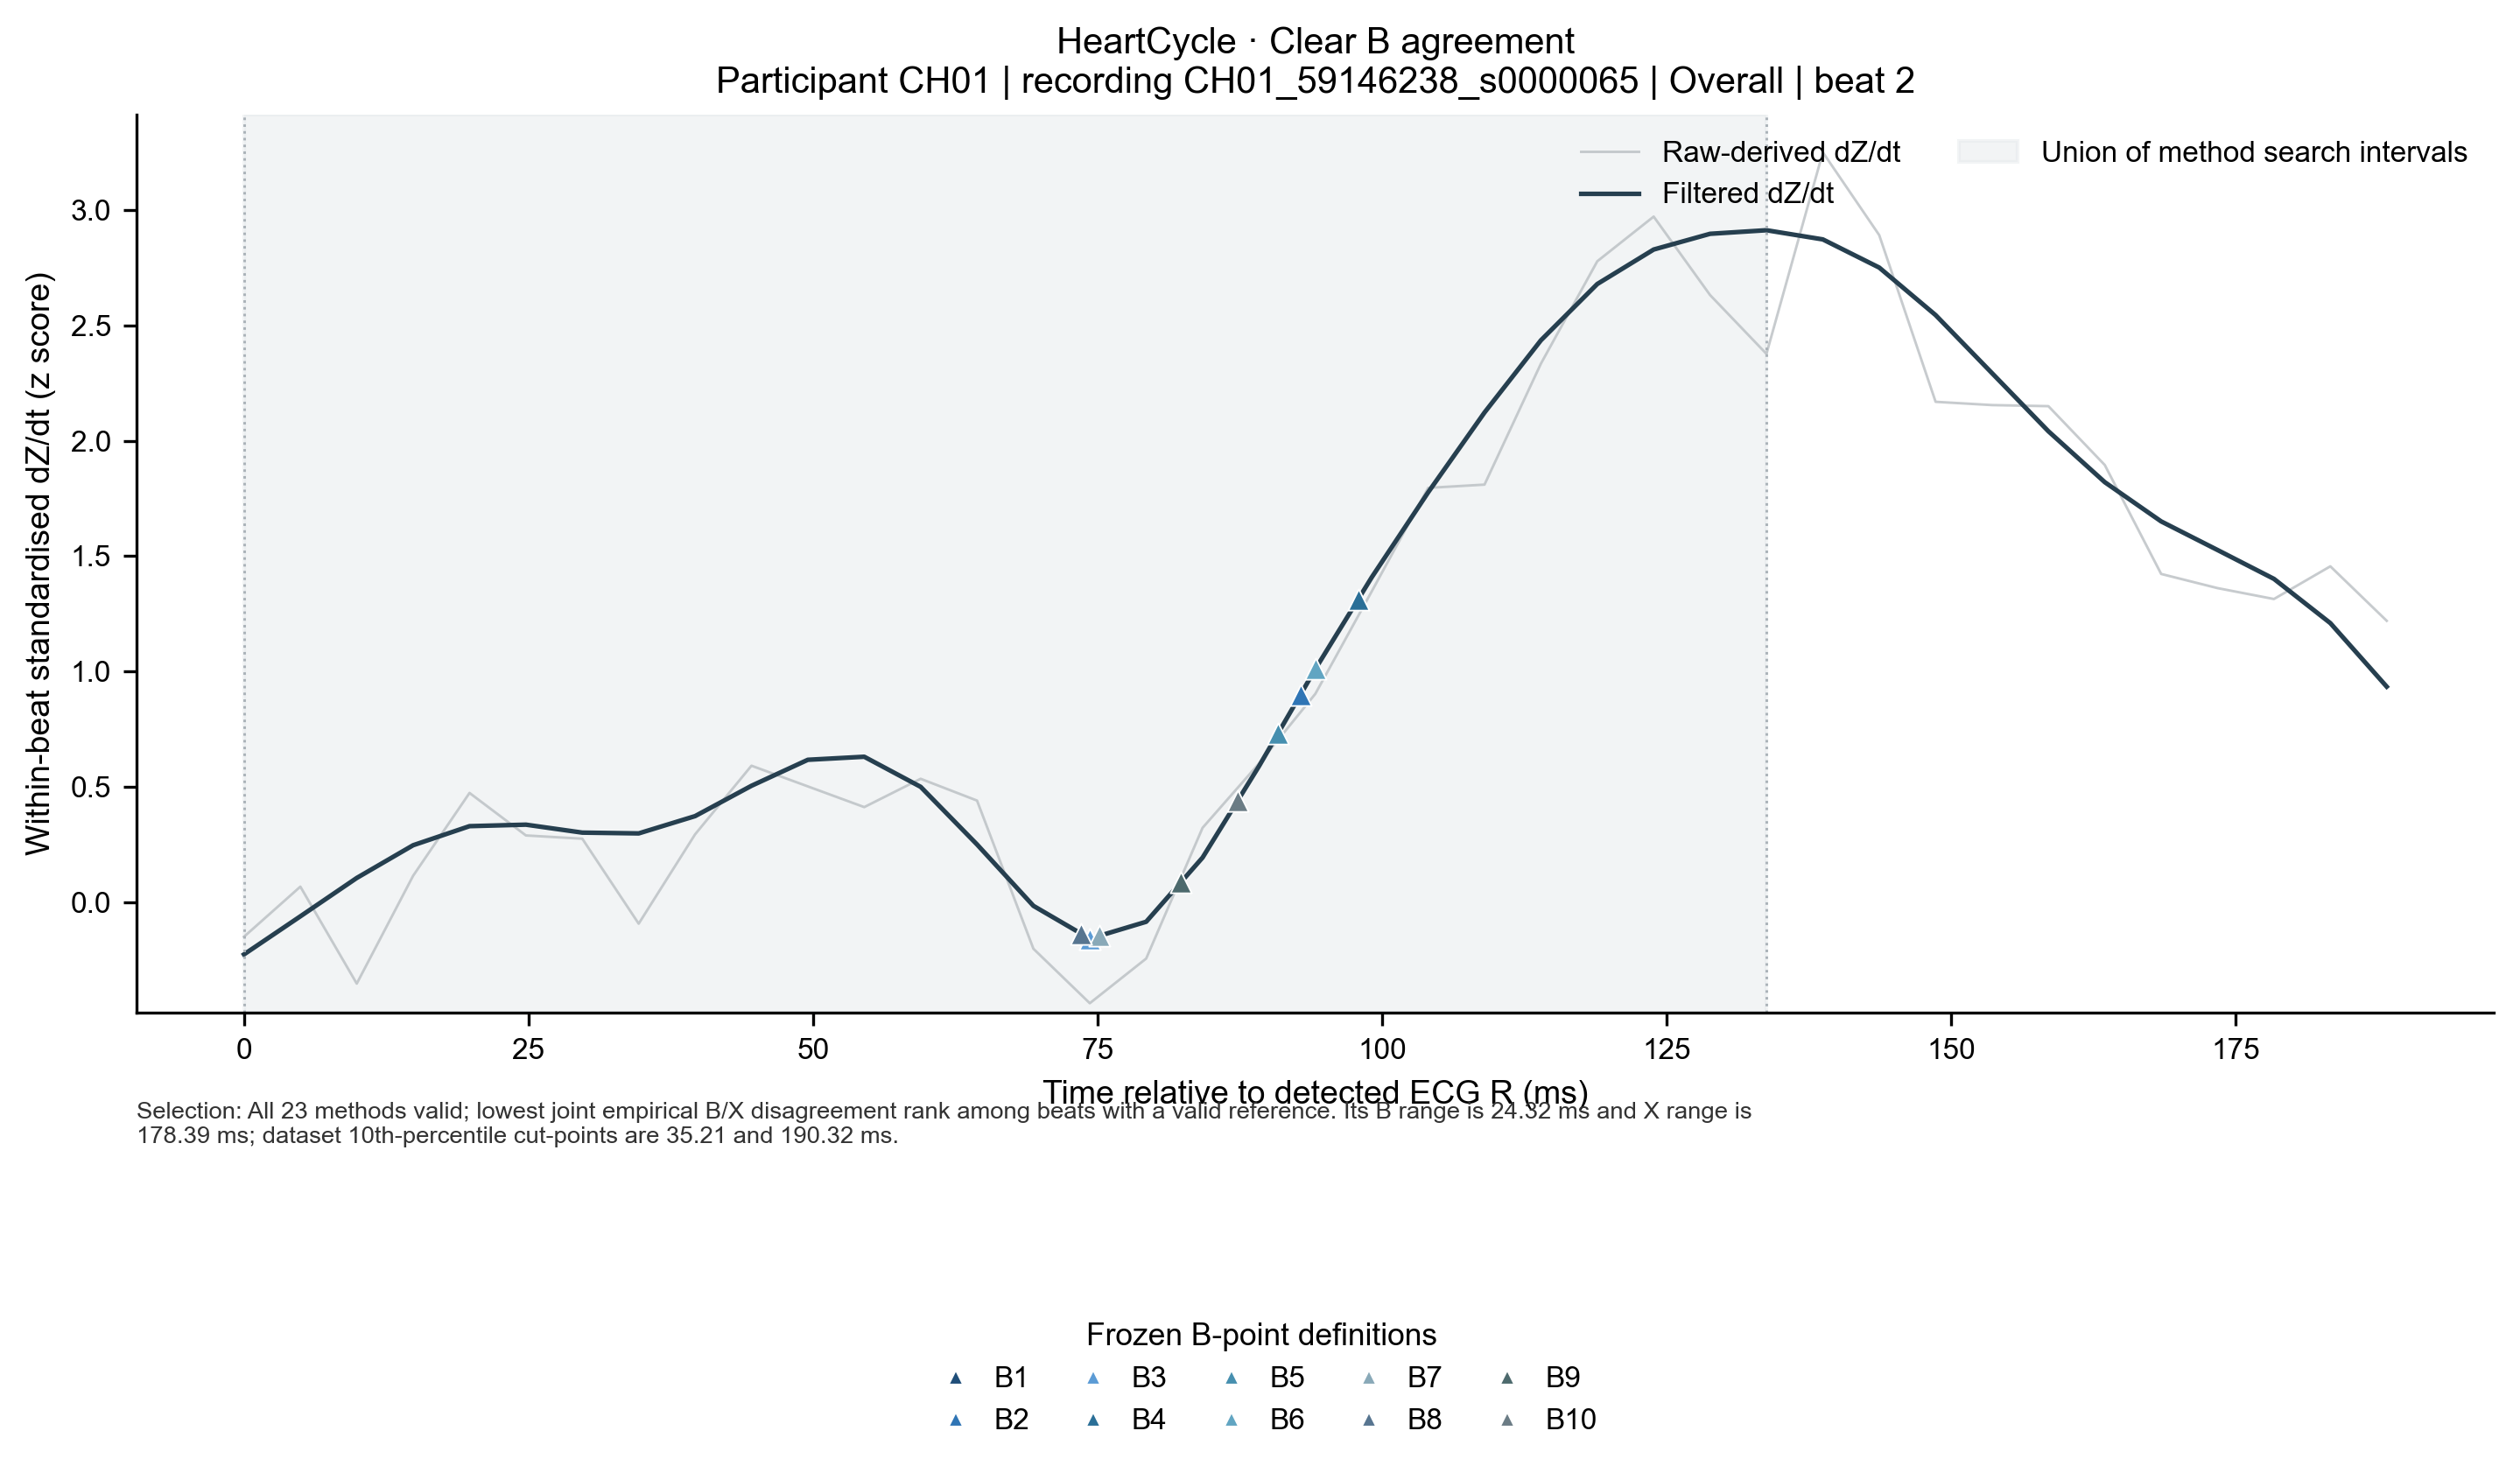

Data behind this chart, as committed beside it:
row_type, dataset, candidate_type, subject_id, recording_id, beat_id, condition, time_from_r_ms, raw_derived_dzdt_z, filtered_dzdt_z, dataset_id, algorithm_id, candidate_name, candidate_sample_index, candidate_timestamp_s, candidate_time_from_r_ms, time_unit, time_origin, analysis_status, detection_status, qc_status, failure_reason, attempted, valid
waveform, HeartCycle, B, heartcycle:CH01, CH01_59146238_s0000065, heartcycle_healthy|CH01_59146238_s000006…, overall, 0.0, -0.1504, -0.2269, , , , , , , , , , , , , , 
waveform, HeartCycle, B, heartcycle:CH01, CH01_59146238_s0000065, heartcycle_healthy|CH01_59146238_s000006…, overall, 4.955, 0.06683, -0.06183, , , , , , , , , , , , , , 
waveform, HeartCycle, B, heartcycle:CH01, CH01_59146238_s0000065, heartcycle_healthy|CH01_59146238_s000006…, overall, 9.911, -0.3535, 0.1045, , , , , , , , , , , , , , 
waveform, HeartCycle, B, heartcycle:CH01, CH01_59146238_s0000065, heartcycle_healthy|CH01_59146238_s000006…, overall, 14.87, 0.1141, 0.2463, , , , , , , , , , , , , , 
waveform, HeartCycle, B, heartcycle:CH01, CH01_59146238_s0000065, heartcycle_healthy|CH01_59146238_s000006…, overall, 19.82, 0.473, 0.329, , , , , , , , , , , , , , 
waveform, HeartCycle, B, heartcycle:CH01, CH01_59146238_s0000065, heartcycle_healthy|CH01_59146238_s000006…, overall, 24.78, 0.2888, 0.3355, , , , , , , , , , , , , , 
waveform, HeartCycle, B, heartcycle:CH01, CH01_59146238_s0000065, heartcycle_healthy|CH01_59146238_s000006…, overall, 29.73, 0.2746, 0.301, , , , , , , , , , , , , , 
waveform, HeartCycle, B, heartcycle:CH01, CH01_59146238_s0000065, heartcycle_healthy|CH01_59146238_s000006…, overall, 34.69, -0.09375, 0.2976, , , , , , , , , , , , , , 
waveform, HeartCycle, B, heartcycle:CH01, CH01_59146238_s0000065, heartcycle_healthy|CH01_59146238_s000006…, overall, 39.64, 0.2935, 0.3725, , , , , , , , , , , , , , 
waveform, HeartCycle, B, heartcycle:CH01, CH01_59146238_s0000065, heartcycle_healthy|CH01_59146238_s000006…, overall, 44.6, 0.5911, 0.504, , , , , , , , , , , , , , 
waveform, HeartCycle, B, heartcycle:CH01, CH01_59146238_s0000065, heartcycle_healthy|CH01_59146238_s000006…, overall, 49.55, 0.5013, 0.6168, , , , , , , , , , , , , , 
waveform, HeartCycle, B, heartcycle:CH01, CH01_59146238_s0000065, heartcycle_healthy|CH01_59146238_s000006…, overall, 54.51, 0.4116, 0.6299, , , , , , , , , , , , , , 
waveform, HeartCycle, B, heartcycle:CH01, CH01_59146238_s0000065, heartcycle_healthy|CH01_59146238_s000006…, overall, 59.46, 0.5344, 0.4996, , , , , , , , , , , , , , 
waveform, HeartCycle, B, heartcycle:CH01, CH01_59146238_s0000065, heartcycle_healthy|CH01_59146238_s000006…, overall, 64.42, 0.4399, 0.2498, , , , , , , , , , , , , , 
waveform, HeartCycle, B, heartcycle:CH01, CH01_59146238_s0000065, heartcycle_healthy|CH01_59146238_s000006…, overall, 69.37, -0.2024, -0.01635, , , , , , , , , , , , , , 
waveform, HeartCycle, B, heartcycle:CH01, CH01_59146238_s0000065, heartcycle_healthy|CH01_59146238_s000006…, overall, 74.33, -0.4385, -0.1588, , , , , , , , , , , , , , 
waveform, HeartCycle, B, heartcycle:CH01, CH01_59146238_s0000065, heartcycle_healthy|CH01_59146238_s000006…, overall, 79.29, -0.2449, -0.08544, , , , , , , , , , , , , , 
waveform, HeartCycle, B, heartcycle:CH01, CH01_59146238_s0000065, heartcycle_healthy|CH01_59146238_s000006…, overall, 84.24, 0.3219, 0.1928, , , , , , , , , , , , , , 
waveform, HeartCycle, B, heartcycle:CH01, CH01_59146238_s0000065, heartcycle_healthy|CH01_59146238_s000006…, overall, 89.2, 0.6005, 0.5888, , , , , , , , , , , , , , 
waveform, HeartCycle, B, heartcycle:CH01, CH01_59146238_s0000065, heartcycle_healthy|CH01_59146238_s000006…, overall, 94.15, 0.9028, 1.01, , , , , , , , , , , , , , 
waveform, HeartCycle, B, heartcycle:CH01, CH01_59146238_s0000065, heartcycle_healthy|CH01_59146238_s000006…, overall, 99.11, 1.347, 1.408, , , , , , , , , , , , , , 
waveform, HeartCycle, B, heartcycle:CH01, CH01_59146238_s0000065, heartcycle_healthy|CH01_59146238_s000006…, overall, 104.1, 1.795, 1.776, , , , , , , , , , , , , , 
waveform, HeartCycle, B, heartcycle:CH01, CH01_59146238_s0000065, heartcycle_healthy|CH01_59146238_s000006…, overall, 109, 1.81, 2.122, , , , , , , , , , , , , , 
waveform, HeartCycle, B, heartcycle:CH01, CH01_59146238_s0000065, heartcycle_healthy|CH01_59146238_s000006…, overall, 114, 2.334, 2.435, , , , , , , , , , , , , , 
waveform, HeartCycle, B, heartcycle:CH01, CH01_59146238_s0000065, heartcycle_healthy|CH01_59146238_s000006…, overall, 118.9, 2.778, 2.679, , , , , , , , , , , , , , 
waveform, HeartCycle, B, heartcycle:CH01, CH01_59146238_s0000065, heartcycle_healthy|CH01_59146238_s000006…, overall, 123.9, 2.971, 2.829, , , , , , , , , , , , , , 
waveform, HeartCycle, B, heartcycle:CH01, CH01_59146238_s0000065, heartcycle_healthy|CH01_59146238_s000006…, overall, 128.8, 2.631, 2.897, , , , , , , , , , , , , , 
waveform, HeartCycle, B, heartcycle:CH01, CH01_59146238_s0000065, heartcycle_healthy|CH01_59146238_s000006…, overall, 133.8, 2.376, 2.912, , , , , , , , , , , , , , 
waveform, HeartCycle, B, heartcycle:CH01, CH01_59146238_s0000065, heartcycle_healthy|CH01_59146238_s000006…, overall, 138.7, 3.25, 2.873, , , , , , , , , , , , , , 
waveform, HeartCycle, B, heartcycle:CH01, CH01_59146238_s0000065, heartcycle_healthy|CH01_59146238_s000006…, overall, 143.7, 2.891, 2.75, , , , , , , , , , , , , , 
waveform, HeartCycle, B, heartcycle:CH01, CH01_59146238_s0000065, heartcycle_healthy|CH01_59146238_s000006…, overall, 148.7, 2.169, 2.544, , , , , , , , , , , , , , 
waveform, HeartCycle, B, heartcycle:CH01, CH01_59146238_s0000065, heartcycle_healthy|CH01_59146238_s000006…, overall, 153.6, 2.154, 2.293, , , , , , , , , , , , , , 
waveform, HeartCycle, B, heartcycle:CH01, CH01_59146238_s0000065, heartcycle_healthy|CH01_59146238_s000006…, overall, 158.6, 2.15, 2.041, , , , , , , , , , , , , , 
waveform, HeartCycle, B, heartcycle:CH01, CH01_59146238_s0000065, heartcycle_healthy|CH01_59146238_s000006…, overall, 163.5, 1.895, 1.82, , , , , , , , , , , , , , 
waveform, HeartCycle, B, heartcycle:CH01, CH01_59146238_s0000065, heartcycle_healthy|CH01_59146238_s000006…, overall, 168.5, 1.422, 1.65, , , , , , , , , , , , , , 
waveform, HeartCycle, B, heartcycle:CH01, CH01_59146238_s0000065, heartcycle_healthy|CH01_59146238_s000006…, overall, 173.4, 1.361, 1.526, , , , , , , , , , , , , , 
waveform, HeartCycle, B, heartcycle:CH01, CH01_59146238_s0000065, heartcycle_healthy|CH01_59146238_s000006…, overall, 178.4, 1.314, 1.401, , , , , , , , , , , , , , 
waveform, HeartCycle, B, heartcycle:CH01, CH01_59146238_s0000065, heartcycle_healthy|CH01_59146238_s000006…, overall, 183.3, 1.455, 1.209, , , , , , , , , , , , , , 
waveform, HeartCycle, B, heartcycle:CH01, CH01_59146238_s0000065, heartcycle_healthy|CH01_59146238_s000006…, overall, 188.3, 1.219, 0.9337, , , , , , , , , , , , , , 
algorithm_detection, HeartCycle, B, heartcycle:CH01, CH01_59146238_s0000065, heartcycle_healthy|CH01_59146238_s000006…, overall, 74.33, , , heartcycle_healthy, B1, B_last_local_minimum, 164.0, 0.8212, 74.33, ms, detected ECG R, VALID, DETECTED, PASS, , True, True
algorithm_detection, HeartCycle, B, heartcycle:CH01, CH01_59146238_s0000065, heartcycle_healthy|CH01_59146238_s000006…, overall, 87.32, , , heartcycle_healthy, B10, B_15pct_upstroke, 167.0, 0.8342, 87.32, ms, detected ECG R, VALID, DETECTED, PASS, , True, True
algorithm_detection, HeartCycle, B, heartcycle:CH01, CH01_59146238_s0000065, heartcycle_healthy|CH01_59146238_s000006…, overall, 92.85, , , heartcycle_healthy, B2, B_d3_last_downward_zero_Cminus180_to_Cmi…, 168.0, 0.8398, 92.85, ms, detected ECG R, VALID, DETECTED, PASS, , True, True
algorithm_detection, HeartCycle, B, heartcycle:CH01, CH01_59146238_s0000065, heartcycle_healthy|CH01_59146238_s000006…, overall, 74.33, , , heartcycle_healthy, B3, B_d3_max_Cminus150_to_Cminus30, 164.0, 0.8212, 74.33, ms, detected ECG R, VALID, DETECTED, PASS, , True, True
algorithm_detection, HeartCycle, B, heartcycle:CH01, CH01_59146238_s0000065, heartcycle_healthy|CH01_59146238_s000006…, overall, 97.91, , , heartcycle_healthy, B4, B_dzdt_45pct_upstroke, 169.0, 0.8448, 97.91, ms, detected ECG R, VALID, DETECTED, PASS, , True, True
algorithm_detection, HeartCycle, B, heartcycle:CH01, CH01_59146238_s0000065, heartcycle_healthy|CH01_59146238_s000006…, overall, 90.85, , , heartcycle_healthy, B5, B_dzdt_25pct_upstroke, 167.0, 0.8378, 90.85, ms, detected ECG R, VALID, DETECTED, PASS, , True, True
algorithm_detection, HeartCycle, B, heartcycle:CH01, CH01_59146238_s0000065, heartcycle_healthy|CH01_59146238_s000006…, overall, 94.15, , , heartcycle_healthy, B6, B_d2_max_Cminus150_to_Cminus30, 168.0, 0.8411, 94.15, ms, detected ECG R, VALID, DETECTED, PASS, , True, True
algorithm_detection, HeartCycle, B, heartcycle:CH01, CH01_59146238_s0000065, heartcycle_healthy|CH01_59146238_s000006…, overall, 75.14, , , heartcycle_healthy, B7, B_d2_last_upward_zero_Cminus180_to_Cminu…, 164.0, 0.8221, 75.14, ms, detected ECG R, VALID, DETECTED, PASS, , True, True
algorithm_detection, HeartCycle, B, heartcycle:CH01, CH01_59146238_s0000065, heartcycle_healthy|CH01_59146238_s000006…, overall, 73.59, , , heartcycle_healthy, B8, B_55pct_RC, 164.0, 0.8205, 73.59, ms, detected ECG R, VALID, DETECTED, PASS, , True, True
algorithm_detection, HeartCycle, B, heartcycle:CH01, CH01_59146238_s0000065, heartcycle_healthy|CH01_59146238_s000006…, overall, 82.36, , , heartcycle_healthy, B9, B_adaptive_baseline_10pct_upstroke, 166.0, 0.8293, 82.36, ms, detected ECG R, VALID, DETECTED, PASS, , True, True
reference, HeartCycle, B, heartcycle:CH01, CH01_59146238_s0000065, heartcycle_healthy|CH01_59146238_s000006…, overall, 253.1, , , , , , , , , , , , , , , , 
